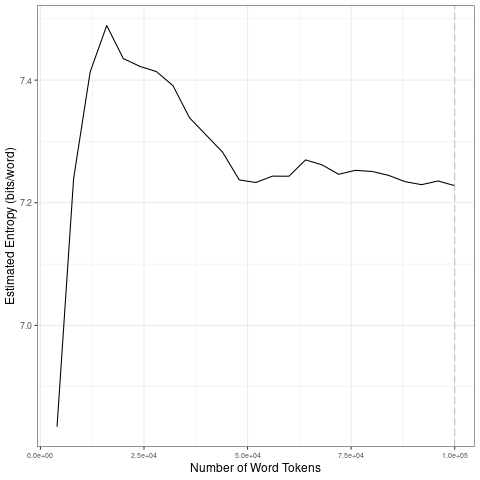

Source data for this figure (header and first rows):
file, entropy.Corpus.Size, entropy.Entropy, sd.Corpus.Size, sd.SD
data/covid-clean/2020_by_en/2020-06-14_t…, 4000, 6.835, 20000, 0.2672
data/covid-clean/2020_by_en/2020-06-14_t…, 8000, 7.239, 40000, 0.04877
data/covid-clean/2020_by_en/2020-06-14_t…, 12000, 7.413, 60000, 0.01971
data/covid-clean/2020_by_en/2020-06-14_t…, 16000, 7.489, 80000, 0.009374
data/covid-clean/2020_by_en/2020-06-14_t…, 20000, 7.435, 1e+05, 0.006623
data/covid-clean/2020_by_en/2020-06-14_t…, 24000, 7.422, 20000, 0.2672
data/covid-clean/2020_by_en/2020-06-14_t…, 28000, 7.414, 40000, 0.04877
data/covid-clean/2020_by_en/2020-06-14_t…, 32000, 7.391, 60000, 0.01971
data/covid-clean/2020_by_en/2020-06-14_t…, 36000, 7.338, 80000, 0.009374
data/covid-clean/2020_by_en/2020-06-14_t…, 40000, 7.31, 1e+05, 0.006623
data/covid-clean/2020_by_en/2020-06-14_t…, 44000, 7.282, 20000, 0.2672
data/covid-clean/2020_by_en/2020-06-14_t…, 48000, 7.237, 40000, 0.04877
data/covid-clean/2020_by_en/2020-06-14_t…, 52000, 7.233, 60000, 0.01971
data/covid-clean/2020_by_en/2020-06-14_t…, 56000, 7.243, 80000, 0.009374
data/covid-clean/2020_by_en/2020-06-14_t…, 60000, 7.243, 1e+05, 0.006623
data/covid-clean/2020_by_en/2020-06-14_t…, 64000, 7.27, 20000, 0.2672
data/covid-clean/2020_by_en/2020-06-14_t…, 68000, 7.262, 40000, 0.04877
data/covid-clean/2020_by_en/2020-06-14_t…, 72000, 7.246, 60000, 0.01971
data/covid-clean/2020_by_en/2020-06-14_t…, 76000, 7.253, 80000, 0.009374
data/covid-clean/2020_by_en/2020-06-14_t…, 80000, 7.251, 1e+05, 0.006623
data/covid-clean/2020_by_en/2020-06-14_t…, 84000, 7.245, 20000, 0.2672
data/covid-clean/2020_by_en/2020-06-14_t…, 88000, 7.234, 40000, 0.04877
data/covid-clean/2020_by_en/2020-06-14_t…, 92000, 7.229, 60000, 0.01971
data/covid-clean/2020_by_en/2020-06-14_t…, 96000, 7.235, 80000, 0.009374
data/covid-clean/2020_by_en/2020-06-14_t…, 1e+05, 7.228, 1e+05, 0.006623
